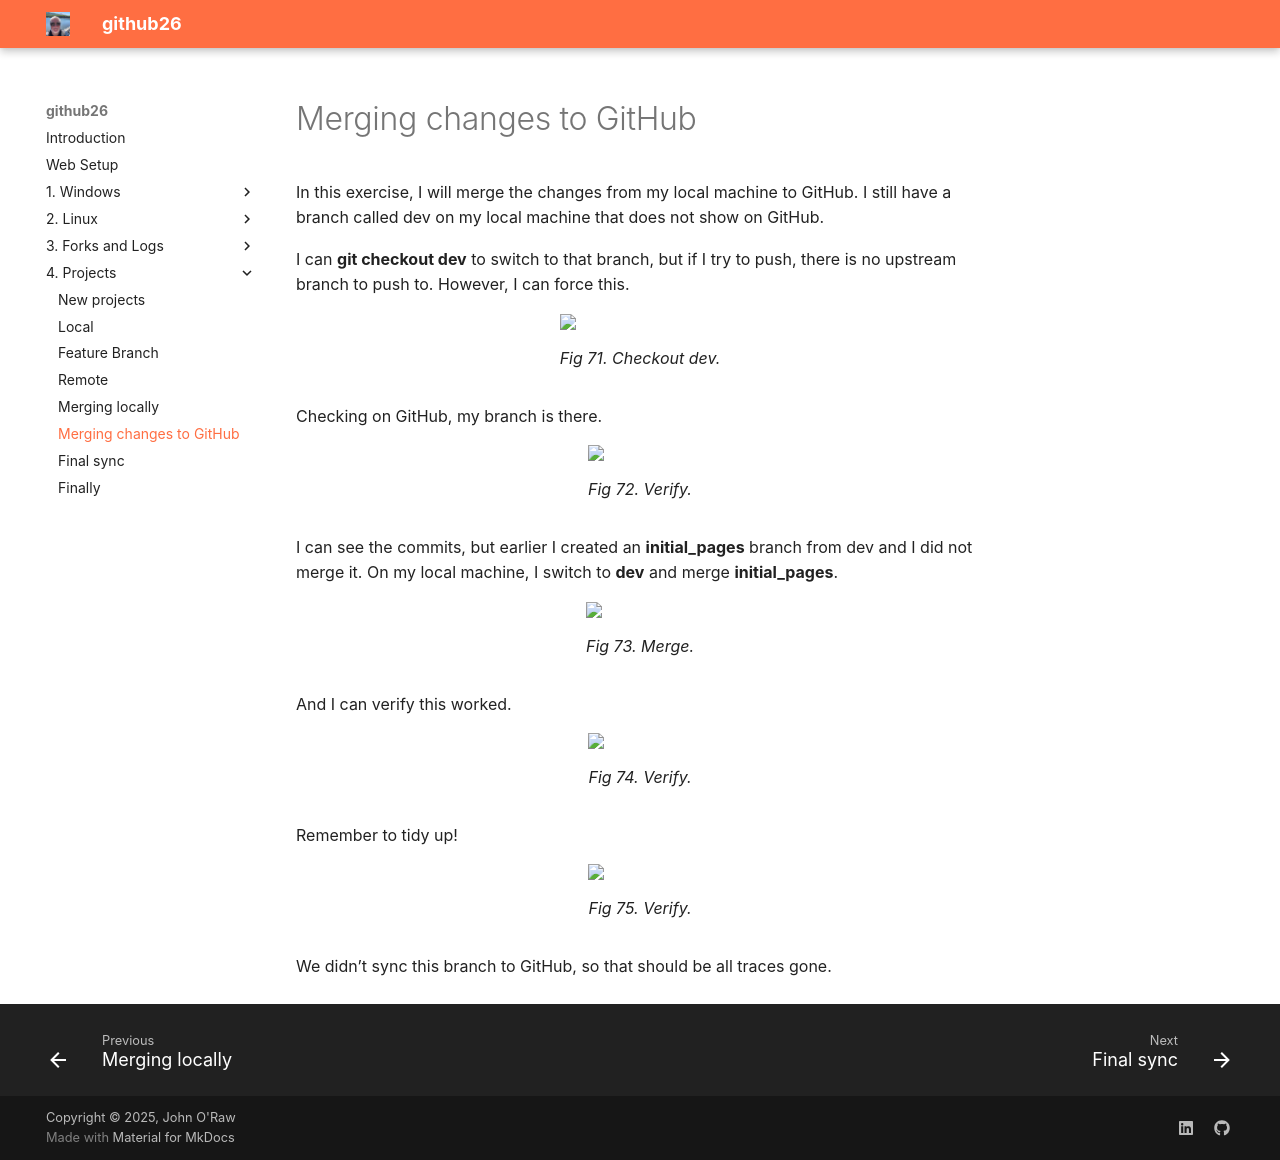

repository: JOR-Donegal/github26 · page: 4. Projects/f/index.html · generator: mkdocs

# Merging changes to GitHub

In this exercise, I will merge the changes from my local machine to GitHub. I still have a branch called dev on my local machine that does not show on GitHub.

I can __git checkout dev__ to switch to that branch, but if I try to push, there is no upstream branch to push to. However, I can force this.

<figure>
<img src = "https://jor-donegal.github.io/github26/images/fig71.jpg">
<figcaption>Fig 71. Checkout dev.</figcaption>
</figure>

Checking on GitHub, my branch is there.

<figure>
<img src = "https://jor-donegal.github.io/github26/images/fig72.jpg">
<figcaption>Fig 72. Verify.</figcaption>
</figure>

I can see the commits, but earlier I created an __initial_pages__ branch from dev and I did not merge it. On my local machine, I switch to __dev__ and merge __initial_pages__.

<figure>
<img src = "https://jor-donegal.github.io/github26/images/fig73.jpg">
<figcaption>Fig 73. Merge.</figcaption>
</figure>

And I can verify this worked.

<figure>
<img src = "https://jor-donegal.github.io/github26/images/fig74.jpg">
<figcaption>Fig 74. Verify.</figcaption>
</figure>

Remember to tidy up!

<figure>
<img src = "https://jor-donegal.github.io/github26/images/fig75.jpg">
<figcaption>Fig 75. Verify.</figcaption>
</figure>

We didn’t sync this branch to GitHub, so that should be all traces gone.
